Run: headless pygame with SDL's dummy video driver; simulated clock (each Clock.tick advances the game by its frame time, no real sleeping); random seed 0; keys injected as events and as key.get_pressed() state; no mouse input.
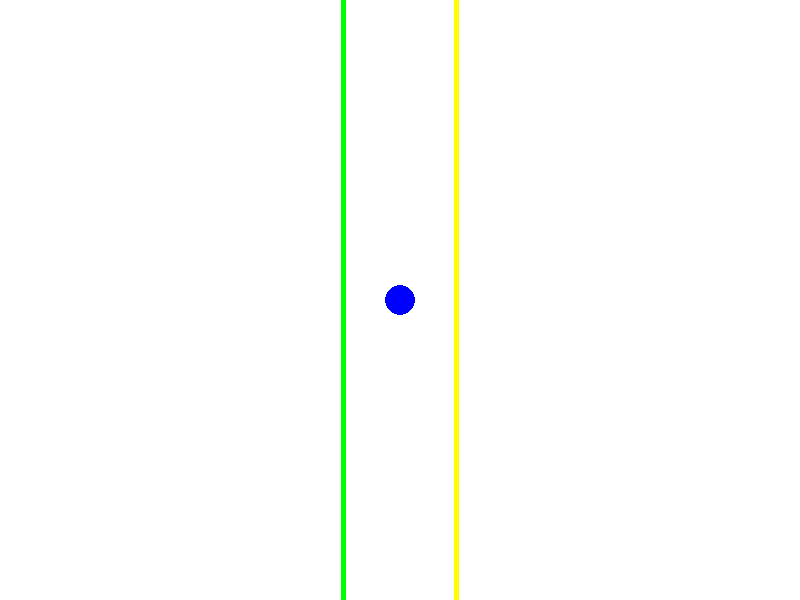
Frame 1 of 4 · flips 1–60 · no input
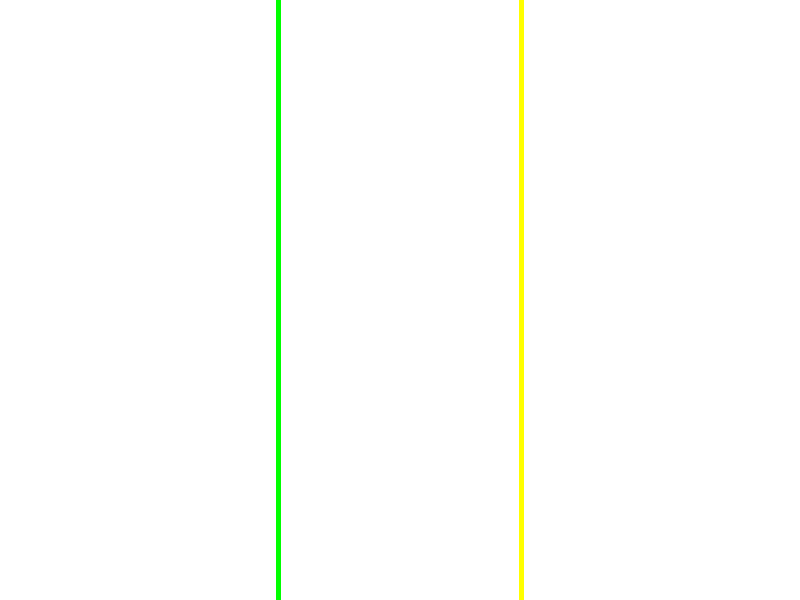
Frame 2 of 4 · flips 61–180 · tapped SPACE, RETURN · held RIGHT (→), D
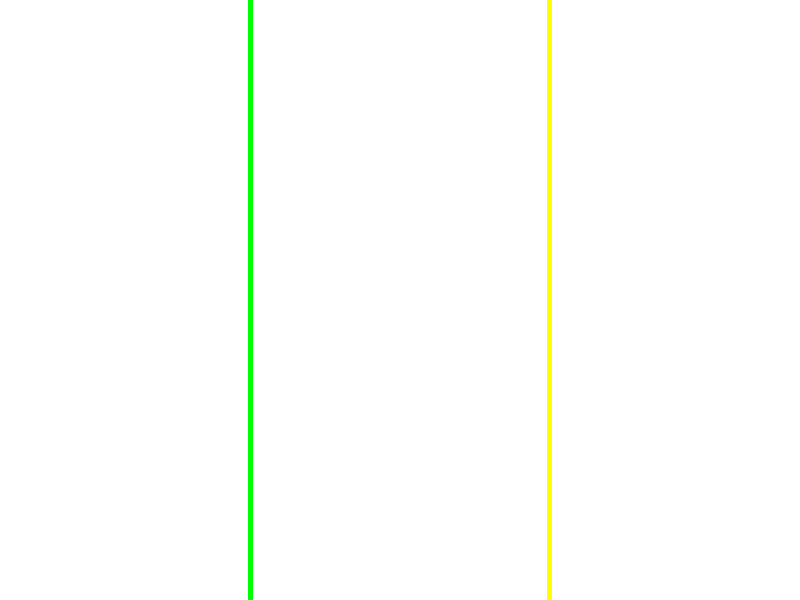
Frame 3 of 4 · flips 181–300 · held DOWN (↓), S
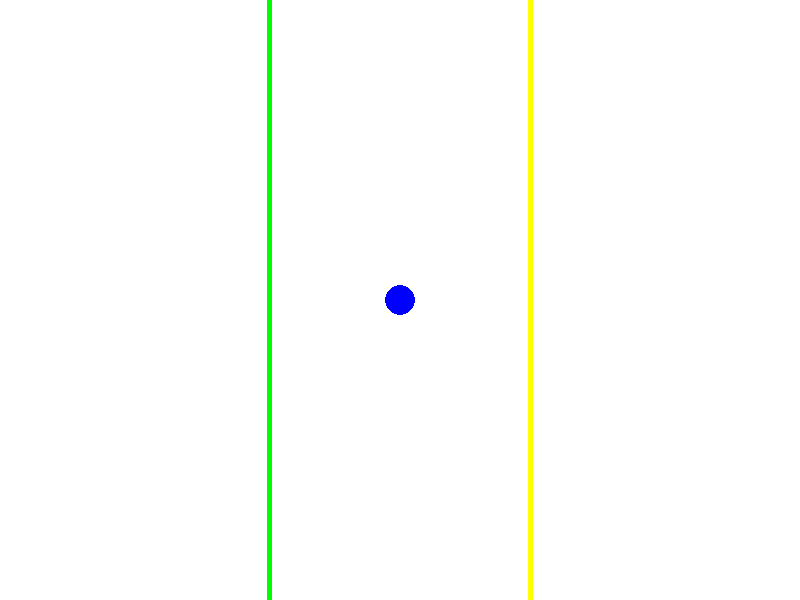
Frame 4 of 4 · flips 301–420 · held LEFT (←), A, UP (↑), W

The pygame program that drew these frames:

import pygame
import math
import time

# Initialize pygame
pygame.init()

# Constants
WIDTH, HEIGHT = 800, 600
BACKGROUND_COLOR = (255, 255, 255)
BALL_COLOR = (0, 0, 255)
SPLINE_COLOR = (0, 255, 0)
FPS = 60
SPLINE_WIDTH = 5
BALL_RADIUS = 15
SPLINE_CHANGE_INTERVAL = 10 * FPS  # Change the splines every 10 seconds
BALL_SPEED = 5  # Adjust the ball's speed
MIN_SPLINE_DISTANCE = BALL_RADIUS * 10  # Minimum space between splines

# Create the display
screen = pygame.display.set_mode((WIDTH, HEIGHT))
pygame.display.set_caption("Spline Ball Game")

# Clock to control frame rate
clock = pygame.time.Clock()

# Spline properties
spline_offset = 0
spline_amplitude = 150  # Increased the amplitude for larger spacing
spline_frequency = 0.1

# Calculate initial ball position between the splines
initial_ball_x = WIDTH // 2
initial_ball_y = HEIGHT // 2

# Ball properties
ball_x = initial_ball_x
ball_y = initial_ball_y
ball_speed_x = 0

# Game start time
start_time = time.time()
game_started = False

# Game loop
running = True
frame_count = 0

while running:
    for event in pygame.event.get():
        if event.type == pygame.QUIT:
            running = False

    keys = pygame.key.get_pressed()
    if keys[pygame.K_LEFT]:
        ball_speed_x = -BALL_SPEED
    elif keys[pygame.K_RIGHT]:
        ball_speed_x = BALL_SPEED
    else:
        ball_speed_x = 0

    # Clear the screen
    screen.fill(BACKGROUND_COLOR)

    # Calculate spline position
    spline_offset = math.sin(frame_count * spline_frequency) * spline_amplitude

    # Draw splines
    pygame.draw.line(screen, SPLINE_COLOR, (WIDTH // 2 + spline_offset, 0), (WIDTH // 2 + spline_offset, HEIGHT), SPLINE_WIDTH)
    pygame.draw.line(screen, (255, 255, 0), (WIDTH // 2 - spline_offset, 0), (WIDTH // 2 - spline_offset, HEIGHT), SPLINE_WIDTH)

    # Update ball position
    ball_x += ball_speed_x
    ball_y = HEIGHT // 2  # Keep the ball's vertical position in the center

    # Draw the ball
    pygame.draw.circle(screen, BALL_COLOR, (int(ball_x), int(ball_y)), BALL_RADIUS)

    # Check for collision with splines
    # if abs(ball_x - WIDTH // 2 - spline_offset) > MIN_SPLINE_DISTANCE:
    #     running = False  # Game over if ball goes out of bounds

    # Update the display
    pygame.display.flip()

    # Control frame rate
    clock.tick(FPS)

    # Increment frame count and update splines periodically
    frame_count += 1
    if frame_count % SPLINE_CHANGE_INTERVAL == 0:
        frame_count = 0

    # Start the game after 3 seconds
    if not game_started and time.time() - start_time >= 3:
        game_started = True

# Quit pygame
pygame.quit()
